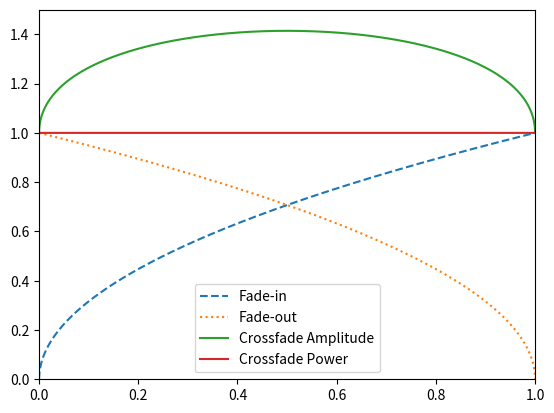

Write Python code to recreate this figure.
# EQUALFADES
# This script analyzes an exponential crossfade for
# 'equal amplitude' or 'equal power'.

import numpy as np
import matplotlib.pyplot as plt

Fs = 44100

# Square-root fades
x = 2 # can be any number >= 2
numSamples = 1 * Fs # 1 second fade-in/out
aIn = np.linspace(0, 1, numSamples)
fadeIn = pow(aIn, 1/x)

aOut = np.linspace(1, 0, numSamples)
aOut = aOut.T
fadeOut = pow(aOut, 1/x)

# Compare amplitude vs. power of crossfade
plt.plot(aIn, fadeIn, '--', aIn, fadeOut, ':', aIn, fadeIn + fadeOut, aIn, (pow(fadeIn, 2) + pow(fadeOut, 2)))
plt.axis([0, 1, 0, 1.5])
plt.legend(['Fade-in', 'Fade-out', 'Crossfade Amplitude', 'Crossfade Power'])
plt.show()